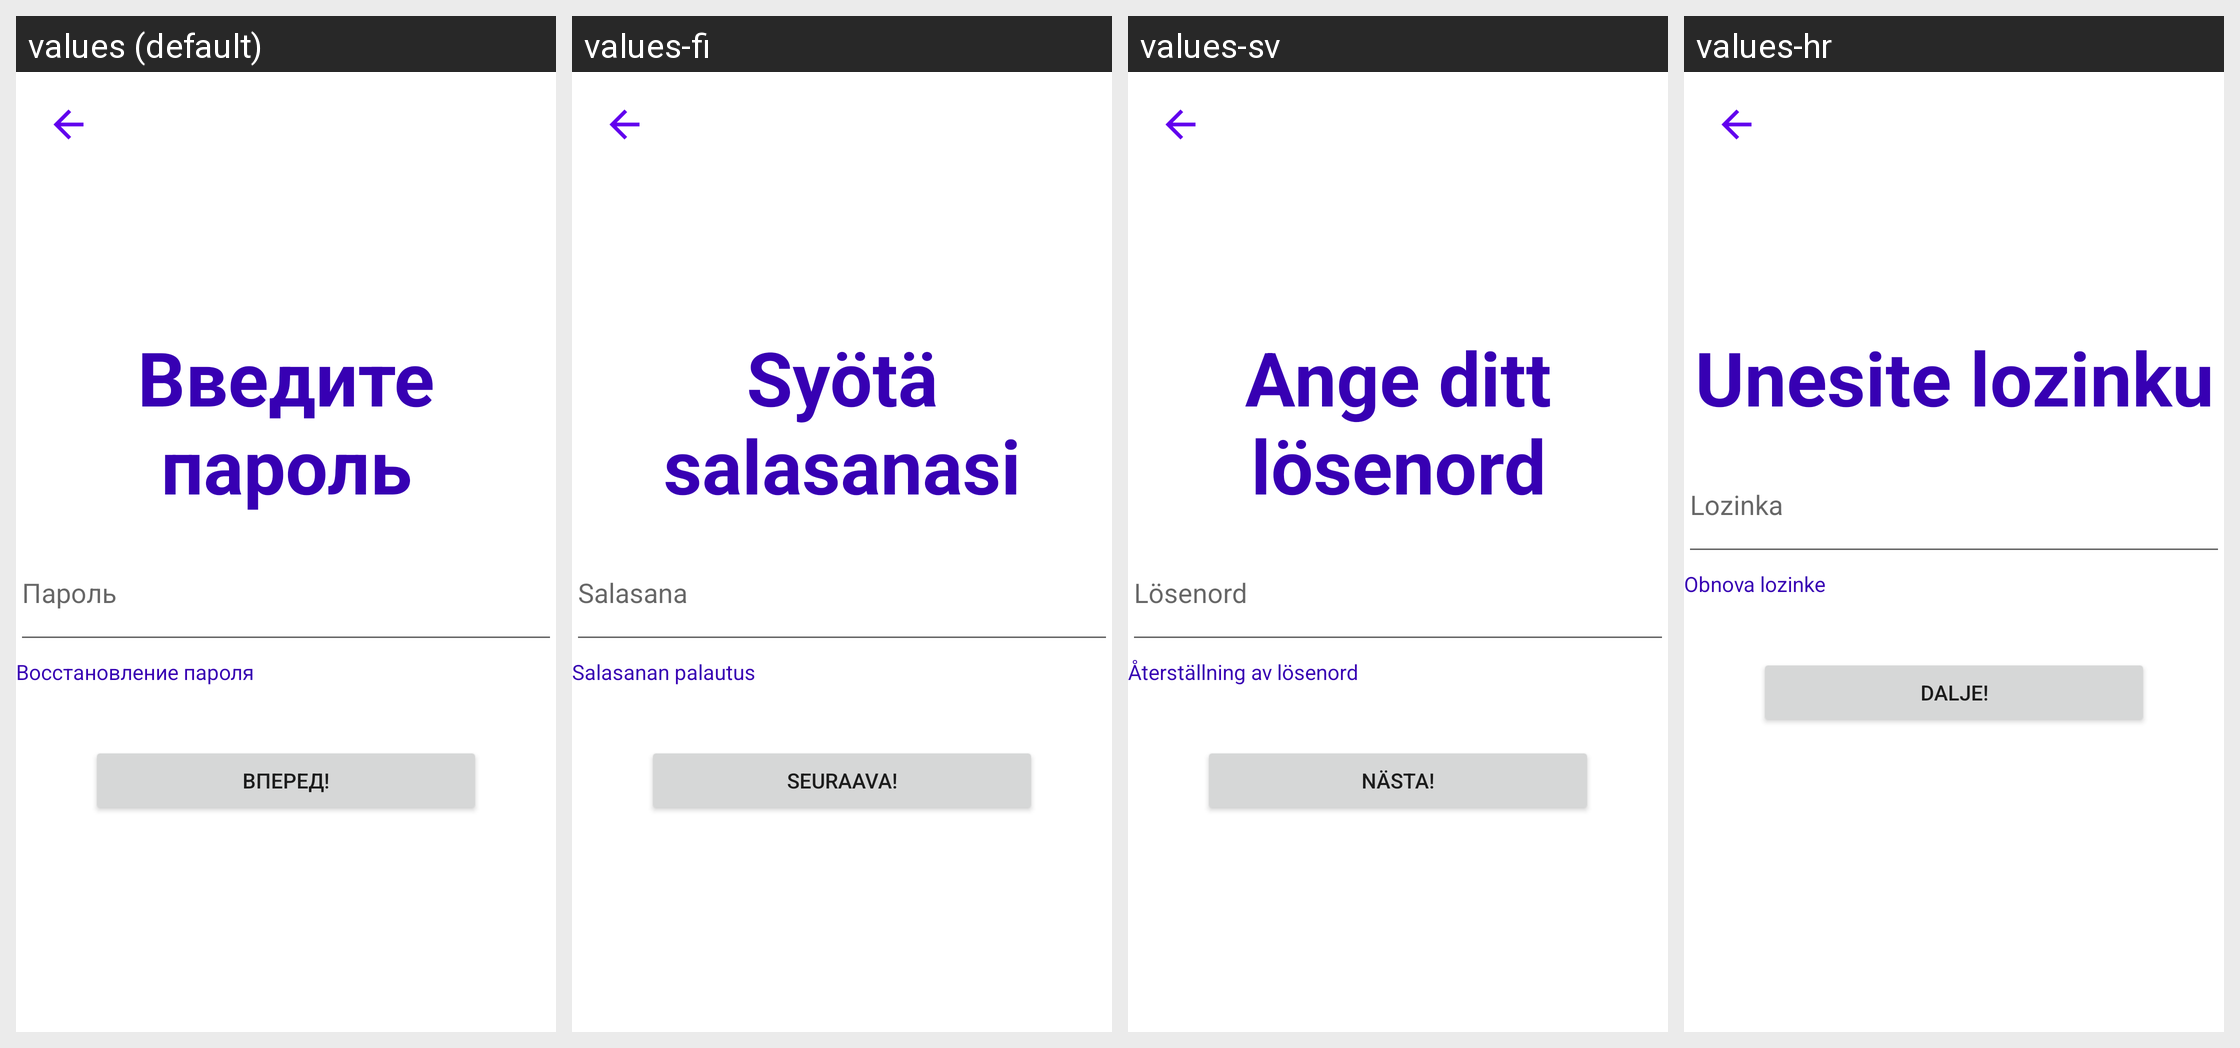

For this localized Android screen grid, give each drawn string resource with its value in every locale shown.
Android screen res/layout/enter_password_activity.xml rendered under 4 locales, left to right: values (default), values-fi, values-sv, values-hr. Device: Nexus 5 (rendered at 1080×1920; each locale shown at half size, 540×960, under a caption strip naming it); theme Theme.VchatMessenger.
Other locales in the repository, not shown: values-cs, values-de, values-en, values-es, values-fr, values-hu, values-nl, values-ro, values-sk, values-sr.
Strings drawn on this screen, with the default value and each locale's value (text and hints the layout hard-codes, and strings that could not be matched under every locale, appear in the picture but are not listed):

password_enter_text
  values: Введите пароль
  values-fi: Syötä salasanasi
  values-sv: Ange ditt lösenord
  values-hr: Unesite lozinku

password_text_hint
  values: Пароль
  values-fi: Salasana
  values-sv: Lösenord
  values-hr: Lozinka

password_recovery
  values: Восстановление пароля
  values-fi: Salasanan palautus
  values-sv: Återställning av lösenord
  values-hr: Obnova lozinke

forvard_text
  values: Вперед!
  values-fi: Seuraava!
  values-sv: Nästa!
  values-hr: Dalje!
